Photos from the image-classification dataset "dynacards" in the GitHub repository xandrade/dynacards. Its 9 classes are: drag friction, fluid pound, leaking standing valve, leaking traveling valve, loose pump, normal, rubbing, tubing movement, worn barrel.

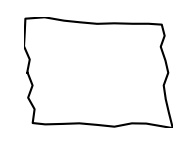
Label: normal

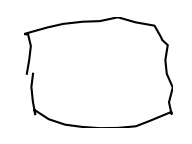
Label: rubbing

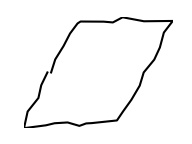
Label: tubing movement

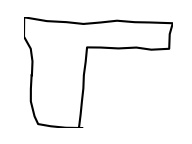
Label: fluid pound

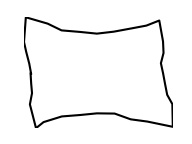
Label: loose pump

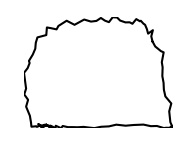
Label: leaking traveling valve
